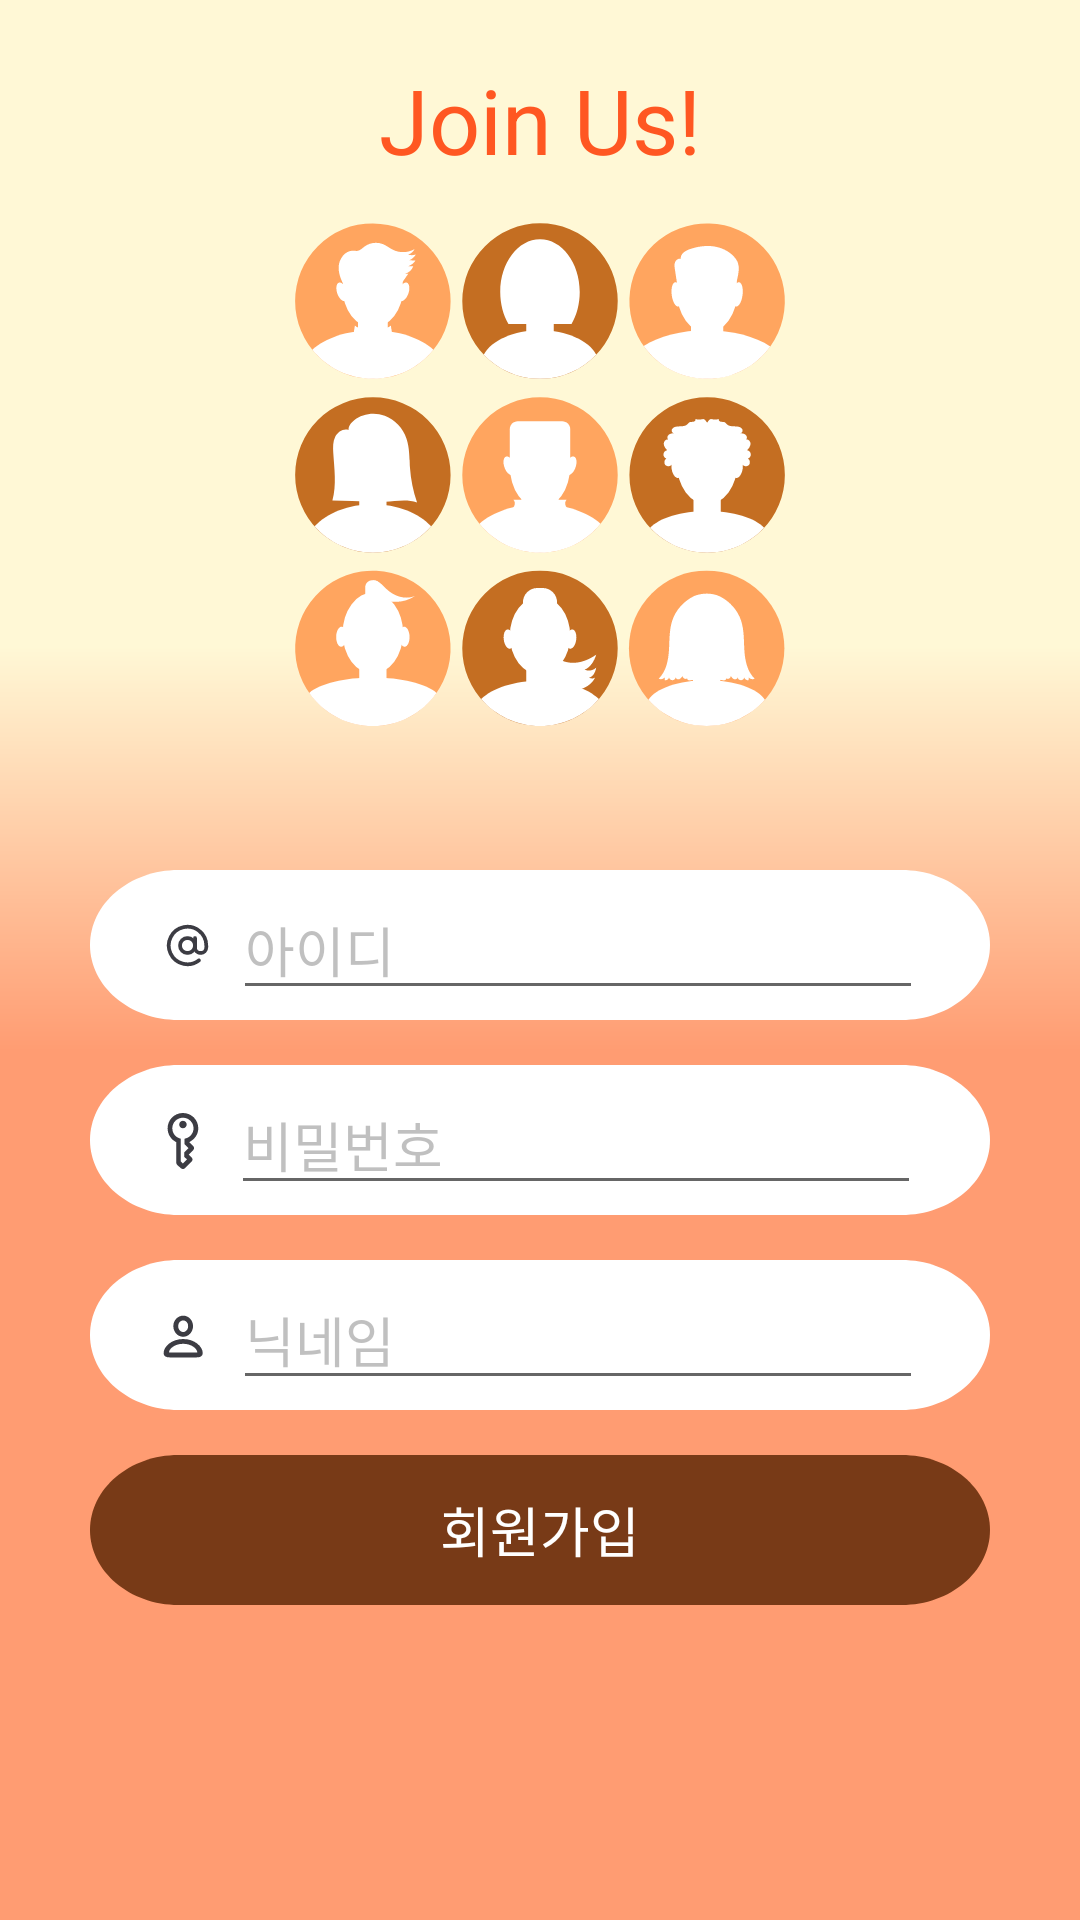

Here is an Android app screen rendered from its layout file. Give the layout XML and the strings, colors and styles it references.
<!-- AndroidManifest.xml: activity theme Theme.Design.Light.NoActionBar -->
<!-- res/layout/activity_create_account.xml -->
<?xml version="1.0" encoding="utf-8"?>
<androidx.constraintlayout.widget.ConstraintLayout xmlns:android="http://schemas.android.com/apk/res/android"
    xmlns:app="http://schemas.android.com/apk/res-auto"
    xmlns:tools="http://schemas.android.com/tools"
    android:layout_width="match_parent"
    android:layout_height="match_parent"
    tools:context=".CreateAccountActivity">

    <ImageView
        android:id="@+id/createAccount_BackGround"
        android:layout_width="match_parent"
        android:layout_height="match_parent"
        app:layout_constraintTop_toTopOf="parent"
        app:layout_constraintLeft_toLeftOf="parent"
        android:scaleType="centerCrop"
        android:src="@drawable/bg_login"
        />


    <TextView
        android:id="@+id/createAccount_welcomeText"
        android:layout_width="wrap_content"
        android:layout_height="wrap_content"
        android:gravity="center"
        android:text="Join Us!"
        android:textColor="@color/carrot"
        android:textSize="30dp"
        app:layout_constraintBottom_toTopOf="@id/createAccount_illust"
        app:layout_constraintLeft_toLeftOf="parent"
        app:layout_constraintRight_toRightOf="parent" />

    <ImageView
        android:id="@+id/createAccount_illust"
        android:layout_width="200dp"
        android:layout_height="200dp"
        android:background="@drawable/createaccount_illust"
        app:layout_constraintBottom_toTopOf="@id/createAccount_id"
        app:layout_constraintRight_toRightOf="parent"
        app:layout_constraintLeft_toLeftOf="parent"
        android:layout_marginBottom="30dp"
        android:scaleType="centerCrop"/>


    <ImageView
        android:id="@+id/createAccount_id"
        android:layout_width="wrap_content"
        android:layout_height="wrap_content"
        android:background="@drawable/oval"
        app:layout_constraintTop_toTopOf="parent"
        app:layout_constraintBottom_toBottomOf="parent"
        app:layout_constraintRight_toRightOf="parent"
        app:layout_constraintLeft_toLeftOf="parent"
        android:layout_marginBottom="10dp"/>

    <ImageView
        android:id="@+id/createAccount_id_ic"
        android:layout_width="15dp"
        android:layout_height="15dp"
        android:background="@drawable/ic_email"
        app:layout_constraintTop_toTopOf="@id/createAccount_id"
        app:layout_constraintBottom_toBottomOf="@id/createAccount_id"
        app:layout_constraintLeft_toLeftOf="@id/createAccount_id"
        android:layout_marginLeft="25dp"/>

    <EditText
        android:id="@+id/writeId"
        android:layout_width="230dp"
        android:layout_height="wrap_content"
        android:inputType="textNoSuggestions|textMultiLine"
        android:hint="아이디"
        android:textColorHint="@color/hintgray"
        app:backgroundTint="@color/white"
        app:layout_constraintTop_toTopOf="@id/createAccount_id"
        app:layout_constraintBottom_toBottomOf="@id/createAccount_id"
        app:layout_constraintLeft_toRightOf="@id/createAccount_id_ic"
        android:layout_marginLeft="7.5dp" />

    <ImageView
        android:id="@+id/createAccount_password"
        android:layout_width="wrap_content"
        android:layout_height="wrap_content"
        android:background="@drawable/oval"
        app:layout_constraintTop_toBottomOf="@id/createAccount_id"
        android:layout_marginTop="15dp"
        app:layout_constraintRight_toRightOf="parent"
        app:layout_constraintLeft_toLeftOf="parent"/>

    <ImageView
        android:id="@+id/createAccount_key_ic"
        android:layout_width="wrap_content"
        android:layout_height="wrap_content"
        android:background="@drawable/login_ic_key"
        app:layout_constraintTop_toTopOf="@id/createAccount_password"
        app:layout_constraintBottom_toBottomOf="@id/createAccount_password"
        app:layout_constraintLeft_toLeftOf="@id/createAccount_password"
        android:layout_marginLeft="25dp"/>

    <EditText
        android:id="@+id/writePassword"
        android:layout_width="230dp"
        android:layout_height="wrap_content"
        android:inputType="textNoSuggestions|textMultiLine"
        android:hint="비밀번호"
        android:textColorHint="@color/hintgray"
        app:backgroundTint="@color/white"
        app:layout_constraintTop_toTopOf="@id/createAccount_password"
        app:layout_constraintBottom_toBottomOf="@id/createAccount_password"
        app:layout_constraintLeft_toRightOf="@id/createAccount_key_ic"
        android:layout_marginLeft="10dp"/>

    <ImageView
        android:id="@+id/createAccount_nickname"
        android:layout_width="wrap_content"
        android:layout_height="wrap_content"
        android:background="@drawable/oval"
        app:layout_constraintTop_toBottomOf="@id/createAccount_password"
        android:layout_marginTop="15dp"
        app:layout_constraintRight_toRightOf="parent"
        app:layout_constraintLeft_toLeftOf="parent"/>

    <ImageView
        android:id="@+id/createAccount_nickname_ic"
        android:layout_width="wrap_content"
        android:layout_height="wrap_content"
        android:background="@drawable/login_ic_user"
        app:layout_constraintTop_toTopOf="@id/createAccount_nickname"
        app:layout_constraintBottom_toBottomOf="@id/createAccount_nickname"
        app:layout_constraintLeft_toLeftOf="@id/createAccount_nickname"
        android:layout_marginLeft="23.5dp"/>

    <EditText
        android:id="@+id/writeNickname"
        android:layout_width="230dp"
        android:layout_height="wrap_content"
        android:inputType="textNoSuggestions|textMultiLine"
        android:hint="닉네임"
        android:textColorHint="@color/hintgray"
        app:backgroundTint="@color/white"
        app:layout_constraintTop_toTopOf="@id/createAccount_nickname"
        app:layout_constraintBottom_toBottomOf="@id/createAccount_nickname"
        app:layout_constraintLeft_toRightOf="@id/createAccount_nickname_ic"
        android:layout_marginLeft="10dp"/>

    <Button
        android:id="@+id/createAccount_button"
        android:layout_width="wrap_content"
        android:layout_height="wrap_content"
        android:background="@drawable/oval_brown"
        app:layout_constraintTop_toBottomOf="@id/createAccount_nickname"
        android:layout_marginTop="15dp"
        app:layout_constraintRight_toRightOf="parent"
        app:layout_constraintLeft_toLeftOf="parent"
        android:text="회원가입"
        android:textSize="18dp"
        android:textColor="@color/white"
        android:clickable="true"/>

</androidx.constraintlayout.widget.ConstraintLayout>
<!-- resources referenced by this layout -->
<resources>
  <color name="carrot">#FFFF5722</color>
  <color name="hintgray">#77777777</color>
  <color name="white">#FFFFFFFF</color>
  <!-- drawable ic_email (drawable) -->
  <vector xmlns:android="http://schemas.android.com/apk/res/android"
      android:width="24dp"
      android:height="24dp"
      android:viewportWidth="24"
      android:viewportHeight="24">
    <path
        android:pathData="M12,12m-4,0a4,4 0,1 1,8 0a4,4 0,1 1,-8 0"
        android:strokeLineJoin="round"
        android:strokeWidth="2"
        android:fillColor="#00000000"
        android:strokeColor="#3C3C43"
        android:strokeLineCap="round"/>
    <path
        android:pathData="M16,8v5a3,3 0,0 0,6 0v-1a10,10 0,1 0,-3.92 7.94"
        android:strokeLineJoin="round"
        android:strokeWidth="2"
        android:fillColor="#00000000"
        android:strokeColor="#3C3C43"
        android:strokeLineCap="round"/>
  </vector>
  <!-- drawable login_ic_user (drawable) -->
  <vector xmlns:android="http://schemas.android.com/apk/res/android"
      android:width="14dp"
      android:height="15dp"
      android:viewportWidth="14"
      android:viewportHeight="15">
    <path
        android:pathData="M7.386,7.924C9.217,7.924 10.675,6.342 10.675,4.365C10.675,2.446 9.203,0.886 7.386,0.886C5.584,0.886 4.098,2.46 4.105,4.372C4.112,6.342 5.563,7.924 7.386,7.924ZM7.386,6.335C6.485,6.335 5.731,5.485 5.731,4.372C5.724,3.31 6.493,2.475 7.386,2.475C8.294,2.475 9.049,3.303 9.049,4.365C9.049,5.478 8.302,6.335 7.386,6.335ZM2.889,14.794H11.891C13.238,14.794 13.905,14.333 13.905,13.366C13.905,11.184 11.224,8.671 7.386,8.671C3.548,8.671 0.868,11.184 0.868,13.366C0.868,14.333 1.534,14.794 2.889,14.794ZM2.875,13.205C2.735,13.205 2.684,13.146 2.684,13.044C2.684,12.077 4.405,10.261 7.386,10.261C10.367,10.261 12.088,12.077 12.088,13.044C12.088,13.146 12.044,13.205 11.898,13.205H2.875Z"
        android:fillColor="#3C3C43"/>
  </vector>
  <!-- drawable oval (drawable) -->
  <?xml version="1.0" encoding="utf-8"?>
  <vector
      xmlns:android="http://schemas.android.com/apk/res/android"
      xmlns:aapt="http://schemas.android.com/aapt"
      android:width="300dp"
      android:height="50dp"
      android:viewportWidth="351"
      android:viewportHeight="69"
      >
      <group>
          <clip-path
              android:pathData="M34.5 0H316.5C335.554 0 351 15.4462 351 34.5C351 53.5538 335.554 69 316.5 69H34.5C15.4462 69 0 53.5538 0 34.5C0 15.4462 15.4462 0 34.5 0Z"
              />
          <path
              android:pathData="M0 0V69H351V0"
              android:fillColor="@color/white"
              />
      </group>
  </vector>
  <!-- drawable oval_brown (drawable) -->
  <?xml version="1.0" encoding="utf-8"?>
  <vector
      xmlns:android="http://schemas.android.com/apk/res/android"
      xmlns:aapt="http://schemas.android.com/aapt"
      android:width="300dp"
      android:height="50dp"
      android:viewportWidth="351"
      android:viewportHeight="69"
      >
      <group>
          <clip-path
              android:pathData="M34.5 0H316.5C335.554 0 351 15.4462 351 34.5C351 53.5538 335.554 69 316.5 69H34.5C15.4462 69 0 53.5538 0 34.5C0 15.4462 15.4462 0 34.5 0Z"
              />
          <path
              android:pathData="M0 0V69H351V0"
              android:fillColor="#783A17"
              />
      </group>
  </vector>
</resources>
